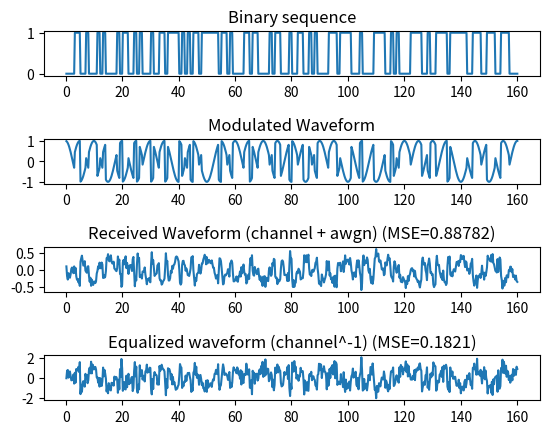
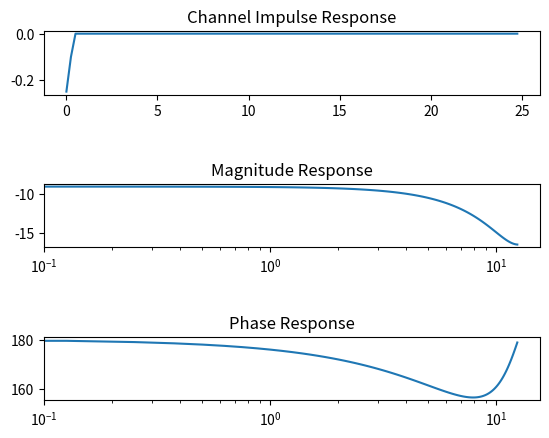

Python code for these plots, in order: (Note: this script raises an exception after producing the figures.)
import numpy as np
from matplotlib import pyplot as plt
from scipy import signal, fftpack

plt.figure(1)

# params
Tb = 1 # time per bit (sec)
fb = 4 # samples per bit
Ts = Tb/fb # sampling period
fs = fb/Tb # sampling frequency
fc = .1 # carrier frequency

assert(fc <= (fs/2)) # nyquist

######################################################################
# Create transmit waveform
######################################################################

# create dummy binary data
x = np.array([0,0,0,1,1,0,0,1,0,0,0,1,0,1,0,0,0,0,1,0,1,1,0,0,1,0,1,0,
    0,0,1,0,0,1,1,0,1,1,1,1,0,1,0,1,0,1,1,0,1,1,1,1,1,1,0,1,1,0,1,0,0,
    0,0,1,1,0,1,1,0,0,0,0,1,0,1,1,0,0,0,1,0,0,1,1,0,0,1,0,1,0,0,0,0,1,
    1,1,0,1,1,1,1,0,0,0,1,0,0,0,0,1,1,1,1,0,0,1,0,1,0,0,0,0,1,1,1,1,0,
    0,1,0,0,1,1,1,1,0,1,1,1,1,1,1,0,0,1,1,1,0,0,1,1,1,0,0,1,1,1,0,0,0])

# create time sequence
t = np.linspace(1,x.shape[0]*fb,x.shape[0]*fb)*Ts

# upsample binary sequence
xu_vector = np.array([np.ones(int(1/Ts))*i for i in x])
# entries in xu_vector are vectors of N of the same bit values from x
xu = xu_vector.flatten()

plt.subplot(7,1,1)
plt.plot(t,xu)
plt.title("Binary sequence")

## encode with NRZ (0 -> -1, 1 -> 1)
#xe = np.array([i - int(i==0) for i in xu])

# modulate with BPSK
xm = np.cos(2*np.pi*fc*t + np.pi*xu)
#xm = np.cos(np.pi*t)

plt.subplot(7,1,3)
plt.plot(t,xm)
plt.title("Modulated Waveform")

######################################################################
# Create and visualize the channel
######################################################################
ct = [-.25, -.1] # channel taps

channel = signal.dlti([ct[0], ct[1]], [1, 0], dt=Ts)
t2, channel_imp = channel.impulse()
w, mag, phase = channel.bode()

# plot impulse, frequency, and phase response
plt.figure(2)
plt.subplot(5,1,1)
plt.title("Channel Impulse Response")
plt.plot(t2,np.squeeze(channel_imp))
plt.subplot(5,1,3)
plt.title("Magnitude Response")
plt.semilogx(w, mag)
plt.subplot(5,1,5)
plt.title("Phase Response")
plt.semilogx(w, phase)

######################################################################
# Convolve with channel, add noise
######################################################################
y_clean = np.zeros(xm.shape[0])

for i in range(1, xm.shape[0]):
    y_clean[i] = xm[i]*ct[0] + xm[i-1]*ct[1]

mu = 0
sigma = 1
# @TODO parameterize awgn in terms of SNR
y = y_clean + .1*np.random.normal(mu, sigma, y_clean.shape[0])

mse_y = ((xm[10:] - y[10:])**2).mean()
mse_y_str = str(round(mse_y,5))

plt.figure(1)
plt.subplot(7,1,5)
plt.plot(t,y)
plt.title("Received Waveform (channel + awgn) (MSE=" + mse_y_str + ")")

######################################################################
# Test perturbing estimation of channel
######################################################################
ct = ct + np.array([.00, .00])

######################################################################
# Test ZFE with a-priori known channel
######################################################################
yh = np.zeros(y.shape[0])

for i in range(1, y.shape[0]):
    yh[i] = (1/ct[0])*y[i] + (-1*ct[1]/ct[0])*yh[i-1]


######################################################################
# Compute MSE between transmitted waveform and equalized waveform
######################################################################
# @note offset the sequences so mean isn't computed based on edge
#       conditions (e.g. filter time delay)
mse_yh = ((xm[10:] - yh[10:])**2).mean()
mse_yh_str = str(round(mse_yh,5))
mse_i_str = str(round(mse_y/mse_yh,5)) # improvement in MSE
print("Mean Square Error: ",mse_yh_str)

plt.subplot(7,1,7)

plt.title("Equalized waveform (channel^-1) (MSE="+mse_yh_str+")")
plt.plot(t,yh)

######################################################################
# Plot spectrum of transmitted signal, received signal, and equalized
# signal
######################################################################
plt.figure(3)
plt.title("Spectrum of Tx, Rx, and equalized(Rx)")

N = xm.shape[0]
xf = np.linspace(0.0, 1.0/(2.0*Ts), N/2)

# transmitted signal
yf = fftpack.fft(xm)
plt.plot(xf, 2.0/N * np.abs(yf[:N//2]), label="Tx")

# received signal
yf = fftpack.fft(y)
plt.plot(xf, 2.0/N * np.abs(yf[:N//2]), label="Rx (MSE1="+mse_y_str+")")

# equalized signal
yf = fftpack.fft(yh)
plt.plot(xf, 2.0/N * np.abs(yf[:N//2]), label="EQ(Rx) (MSE2="+mse_yh_str+"), MSE1/MSE2="+mse_i_str)
plt.legend()

plt.show()
